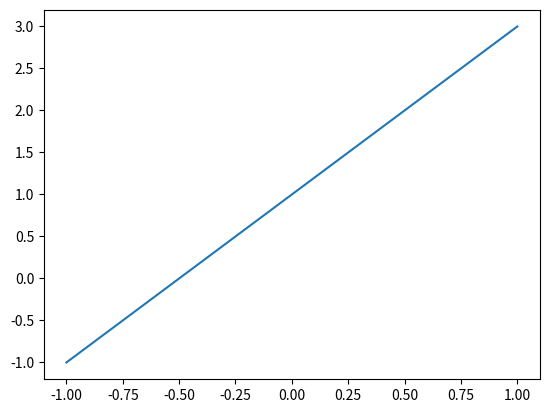
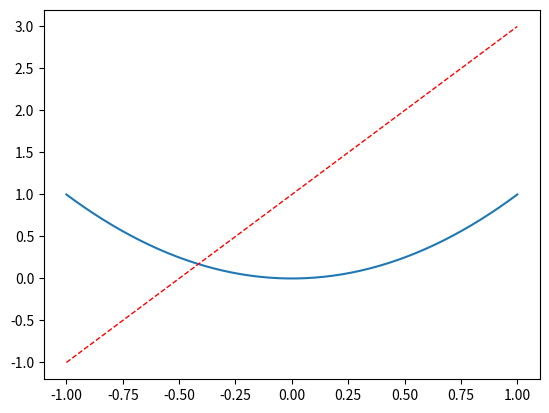

The matplotlib source for these figures, in order:
#  @Function: 最基本的画图
#　＠Time:2020/5/27 下午3:49
#  @Author:Flank

import matplotlib.pyplot as plt
import numpy as np

x=np.linspace(-1,1,50)
y=2*x+1
y2=x**2

plt.figure()#创建一个图像
plt.plot(x,y)#横坐标,纵坐标

plt.figure()#创建第二个图像,下面的图都属于这张图像
#将两条线放在同一个图像中
plt.plot(x,y2)
plt.plot(x,y,color='red',linewidth=1.0,linestyle='--')
plt.show()